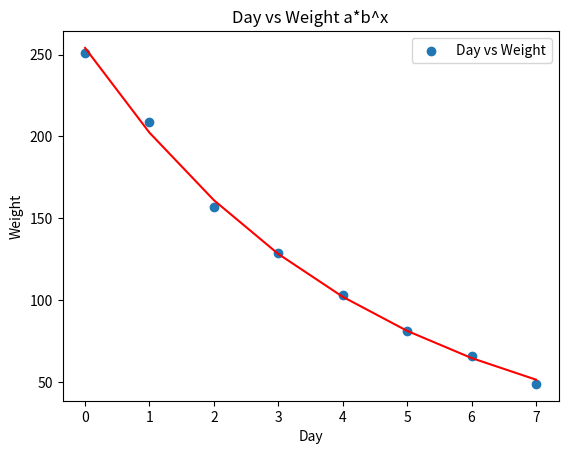

Source code (Python):
# Import required libraries:
import numpy as np
import matplotlib.pyplot as plt
from scipy.optimize import curve_fit
 
# Dataset values :
day = np.arange(0,8)
weight = np.array([251,209,157,129,103,81,66,49])

# Exponential Function :
def expo_func(x, a, b):
  return a * b ** x
 
#popt :Optimal values for the parameters
#pcov :The estimated covariance of popt

popt, pcov = curve_fit(expo_func, day, weight)
weight_pred = expo_func(day,popt[0],popt[1])

# Plotting the data
plt.plot(day, weight_pred, 'r-')
plt.scatter(day,weight,label='Day vs Weight')
plt.title("Day vs Weight a*b^x")
plt.xlabel('Day')
plt.ylabel('Weight')
plt.legend()
plt.show()

# Equation
a=popt[0].round(4)
b=popt[1].round(4)
print(f'The equation of regression line is y={a}*{b}^x')
